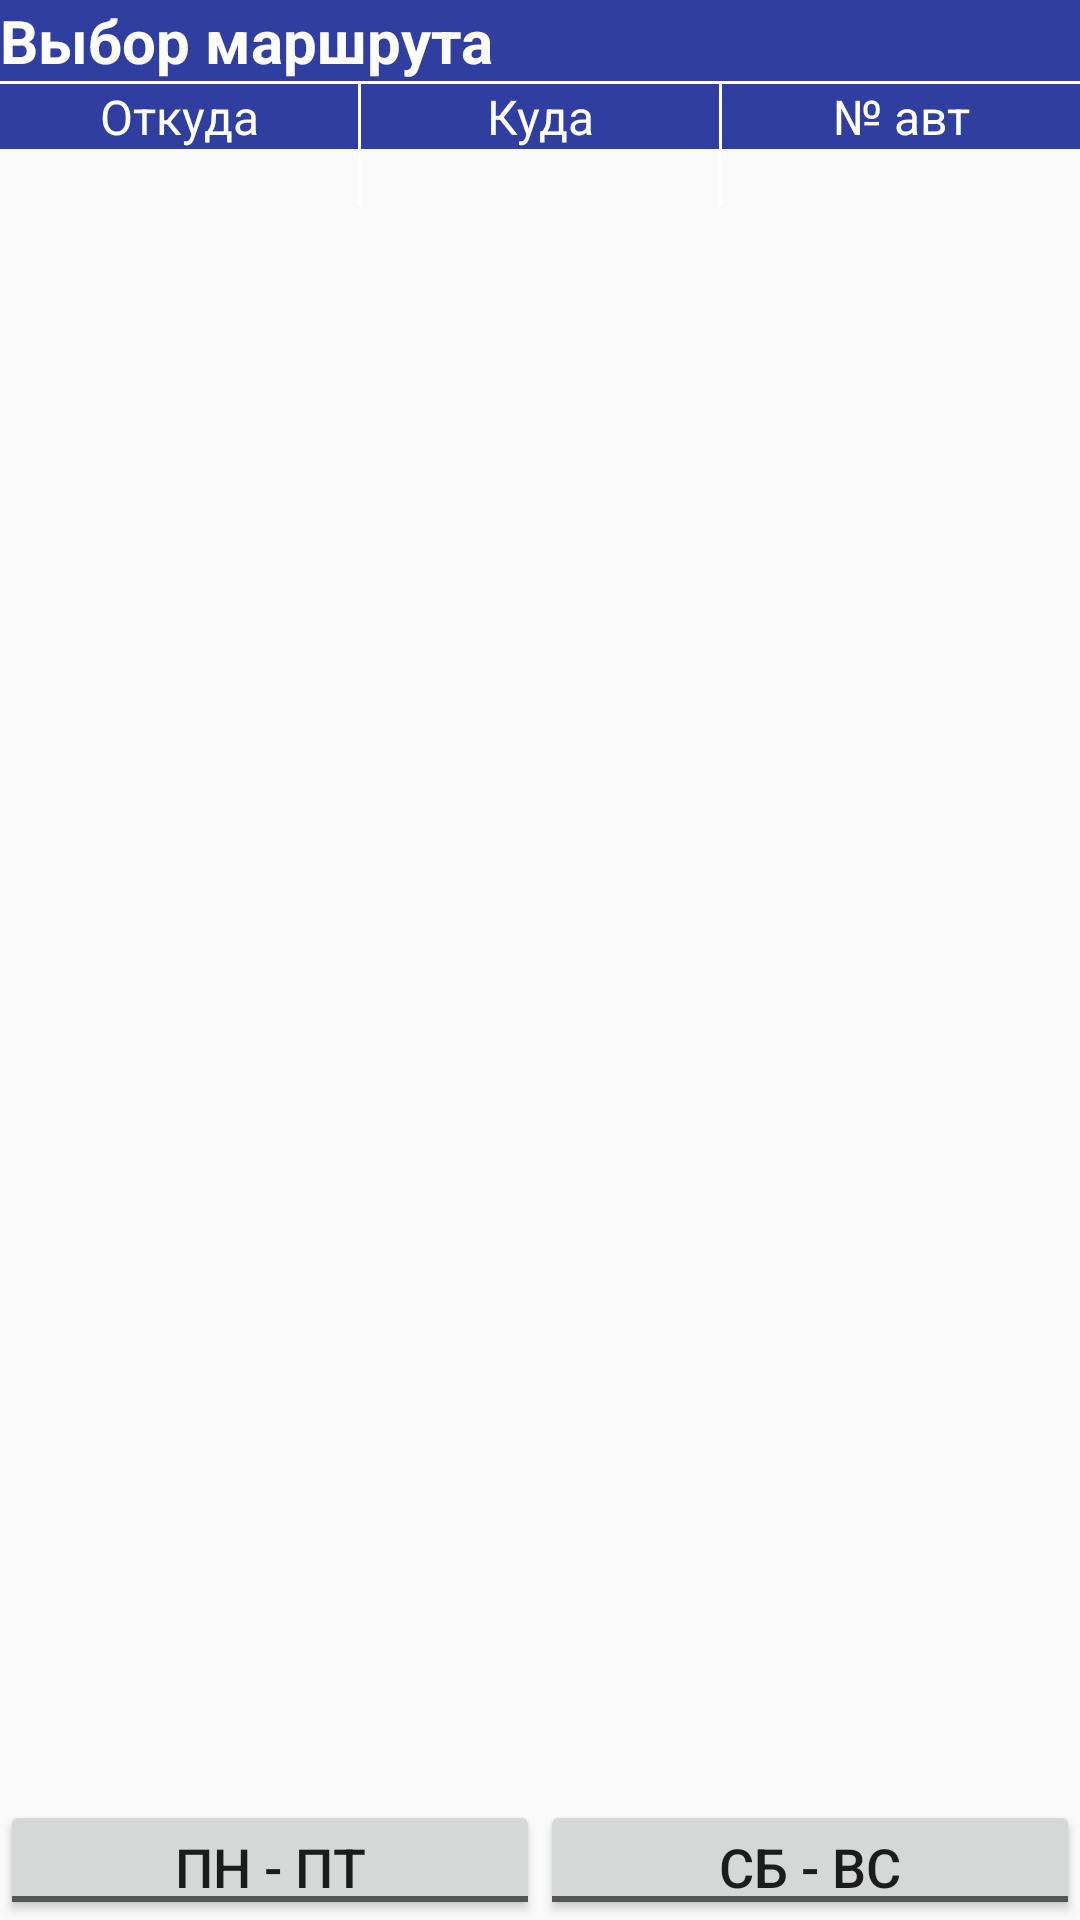

Reconstruct the res/layout file that produces this screen, plus the resources it refers to.
<!-- AndroidManifest.xml: application theme AppTheme -->
<!-- res/layout/chosen_layout.xml -->
<?xml version="1.0" encoding="utf-8"?>
<android.support.v4.widget.DrawerLayout
        xmlns:android="http://schemas.android.com/apk/res/android"
        android:id="@+id/drawer_layout_chosen"
        android:layout_width="match_parent"
        android:layout_height="match_parent">
    <LinearLayout xmlns:android="http://schemas.android.com/apk/res/android"
                  android:layout_width="match_parent"
                  android:layout_height="match_parent"
                  android:orientation="vertical">
        <TextView
                android:text="@string/route"
                android:layout_width="match_parent"
                android:layout_height="wrap_content"
                android:id="@+id/route_chosen"
                android:textSize="20sp"
                android:textAppearance="@style/TextAppearance.AppCompat.Menu"
                android:textStyle="normal|bold"
                android:background="@color/colorPrimaryDark"
                android:textColor="@color/white"/>
        <TextView
                android:layout_width="match_parent"
                android:layout_height="1dp"
                android:background="@color/white"/>
        <LinearLayout
                android:orientation="horizontal"
                android:layout_width="match_parent"
                android:layout_height="0dp"
                android:layout_weight="1"
                android:columnCount="5">
            <TextView
                    android:text="@string/textStart2"
                    android:layout_width="0dp"
                    android:layout_height="wrap_content"
                    android:layout_weight="1"
                    android:paddingRight="10dp"
                    android:paddingLeft="10dp"
                    android:gravity="center"
                    android:textAppearance="@style/TextAppearance.AppCompat.Menu"
                    android:textSize="16sp"
                    android:background="@color/colorPrimaryDark"
                    android:textColor="@color/white"/>
            <TextView
                    android:layout_width="1dp"
                    android:layout_height="match_parent"
                    android:background="@color/white"/>
            <TextView
                    android:text="@string/textEnd2"
                    android:layout_width="0dp"
                    android:layout_height="wrap_content"
                    android:layout_weight="1"
                    android:paddingRight="10dp"
                    android:paddingLeft="10dp"
                    android:gravity="center"
                    android:textAppearance="@style/TextAppearance.AppCompat.Menu"
                    android:textSize="16sp"
                    android:background="@color/colorPrimaryDark"
                    android:textColor="@color/white"/>
            <TextView
                    android:layout_width="1dp"
                    android:layout_height="match_parent"
                    android:background="@color/white"/>
            <TextView
                    android:text="@string/textNumber"
                    android:layout_width="0dp"
                    android:layout_height="wrap_content"
                    android:layout_weight="1"
                    android:paddingRight="10dp"
                    android:paddingLeft="10dp"
                    android:gravity="center"
                    android:textAppearance="@style/TextAppearance.AppCompat.Menu"
                    android:textSize="16sp"
                    android:background="@color/colorPrimaryDark"
                    android:textColor="@color/white"/>
        </LinearLayout>
        <ListView
                android:layout_width="match_parent"
                android:layout_height="0dp"
                android:id="@+id/result_chosen"
                android:layout_weight="13"/>
        <LinearLayout
                xmlns:android="http://schemas.android.com/apk/res/android"
                android:layout_width="match_parent"
                android:layout_height="40dp"
                android:layout_weight="0"
                android:orientation="horizontal">
            <ToggleButton
                    android:layout_width="0dp"
                    android:layout_height="wrap_content"
                    android:id="@+id/toggleWeekdaysChosen"
                    android:layout_weight="1"
                    android:textOn="@string/switchWeekdays"
                    android:textOff="@string/switchWeekdays"
                    android:textSize="18sp"/>
            <ToggleButton
                    android:layout_width="0dp"
                    android:layout_height="wrap_content"
                    android:id="@+id/toggleHolidaysChosen"
                    android:layout_weight="1"
                    android:textOn="@string/switchHolidays"
                    android:textOff="@string/switchHolidays"
                    android:textSize="18sp"/>
        </LinearLayout>
    </LinearLayout>

    
    <ListView
            android:id="@+id/left_drawer_chosen"
            android:layout_width="240dp"
            android:layout_height="match_parent"
            android:layout_gravity="start"
            android:background="#111"
            android:choiceMode="singleChoice"
            android:divider="@android:color/transparent"
            android:dividerHeight="0dp"/>

</android.support.v4.widget.DrawerLayout>
<!-- resources referenced by this layout -->
<resources>
  <color name="colorPrimaryDark">#303F9F</color>
  <color name="white">#ffffff</color>
  <string name="route">Выбор маршрута</string>
  <string name="switchHolidays">СБ - ВС</string>
  <string name="switchWeekdays">ПН - ПТ</string>
  <string name="textEnd2">Куда</string>
  <string name="textNumber">№ авт</string>
  <string name="textStart2">Откуда</string>
  <style name="AppTheme" parent="Theme.AppCompat.Light.DarkActionBar">
          
          <item name="colorPrimary">@color/colorPrimary</item>
          <item name="colorPrimaryDark">@color/colorPrimaryDark</item>
          <item name="colorAccent">@color/colorAccent</item>
      </style>
  <color name="colorPrimary">#3F51B5</color>
  <color name="colorAccent">#FF4081</color>
</resources>
